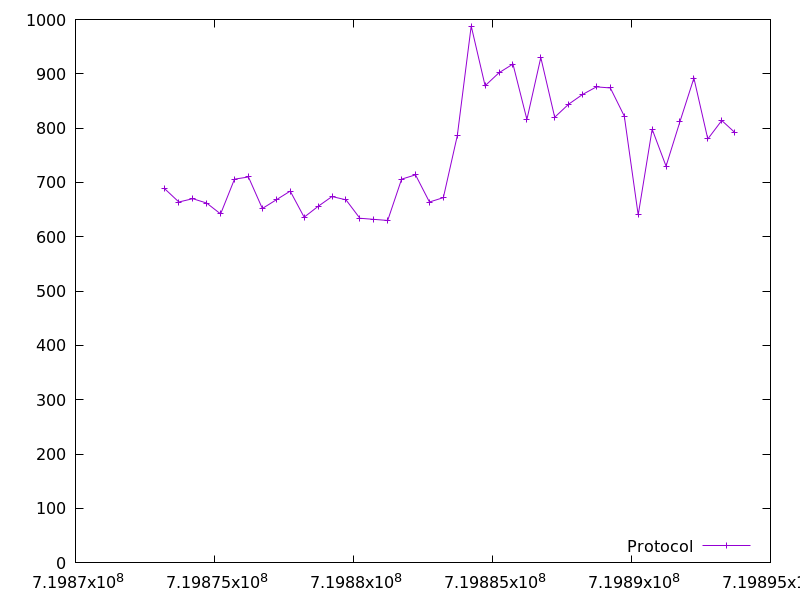

The data file committed next to this chart (first rows):
719873216.142435, 688.0
719873717, 664.0
719874217, 670.0
719874718, 662.0
719875219, 642.0
719875719, 706.0
719876221, 710.0
719876722, 652.0
719877223, 668.0
719877724, 684.0
719878226, 636.0
719878727, 656.0
719879228, 674.0
719879729, 668.0
719880229, 634.0
719880730, 632.0
719881230, 630.0
719881731, 706.0
719882232, 714.0
719882733, 664.0
719883233, 672.0
719883734, 786.0
719884235, 988.0
719884735, 878.0
719885236, 902.0
719885737, 918.0
719886238, 816.0
719886738, 930.0
719887238, 820.0
719887739, 844.0
719888240, 862.0
719888740, 876.0
719889241, 874.0
719889742, 822.0
719890242, 640.0
719890744, 798.0
719891245, 730.0
719891745, 812.0
719892246, 892.0
719892747, 780.0
719893248, 814.0
719893716, 792.0
